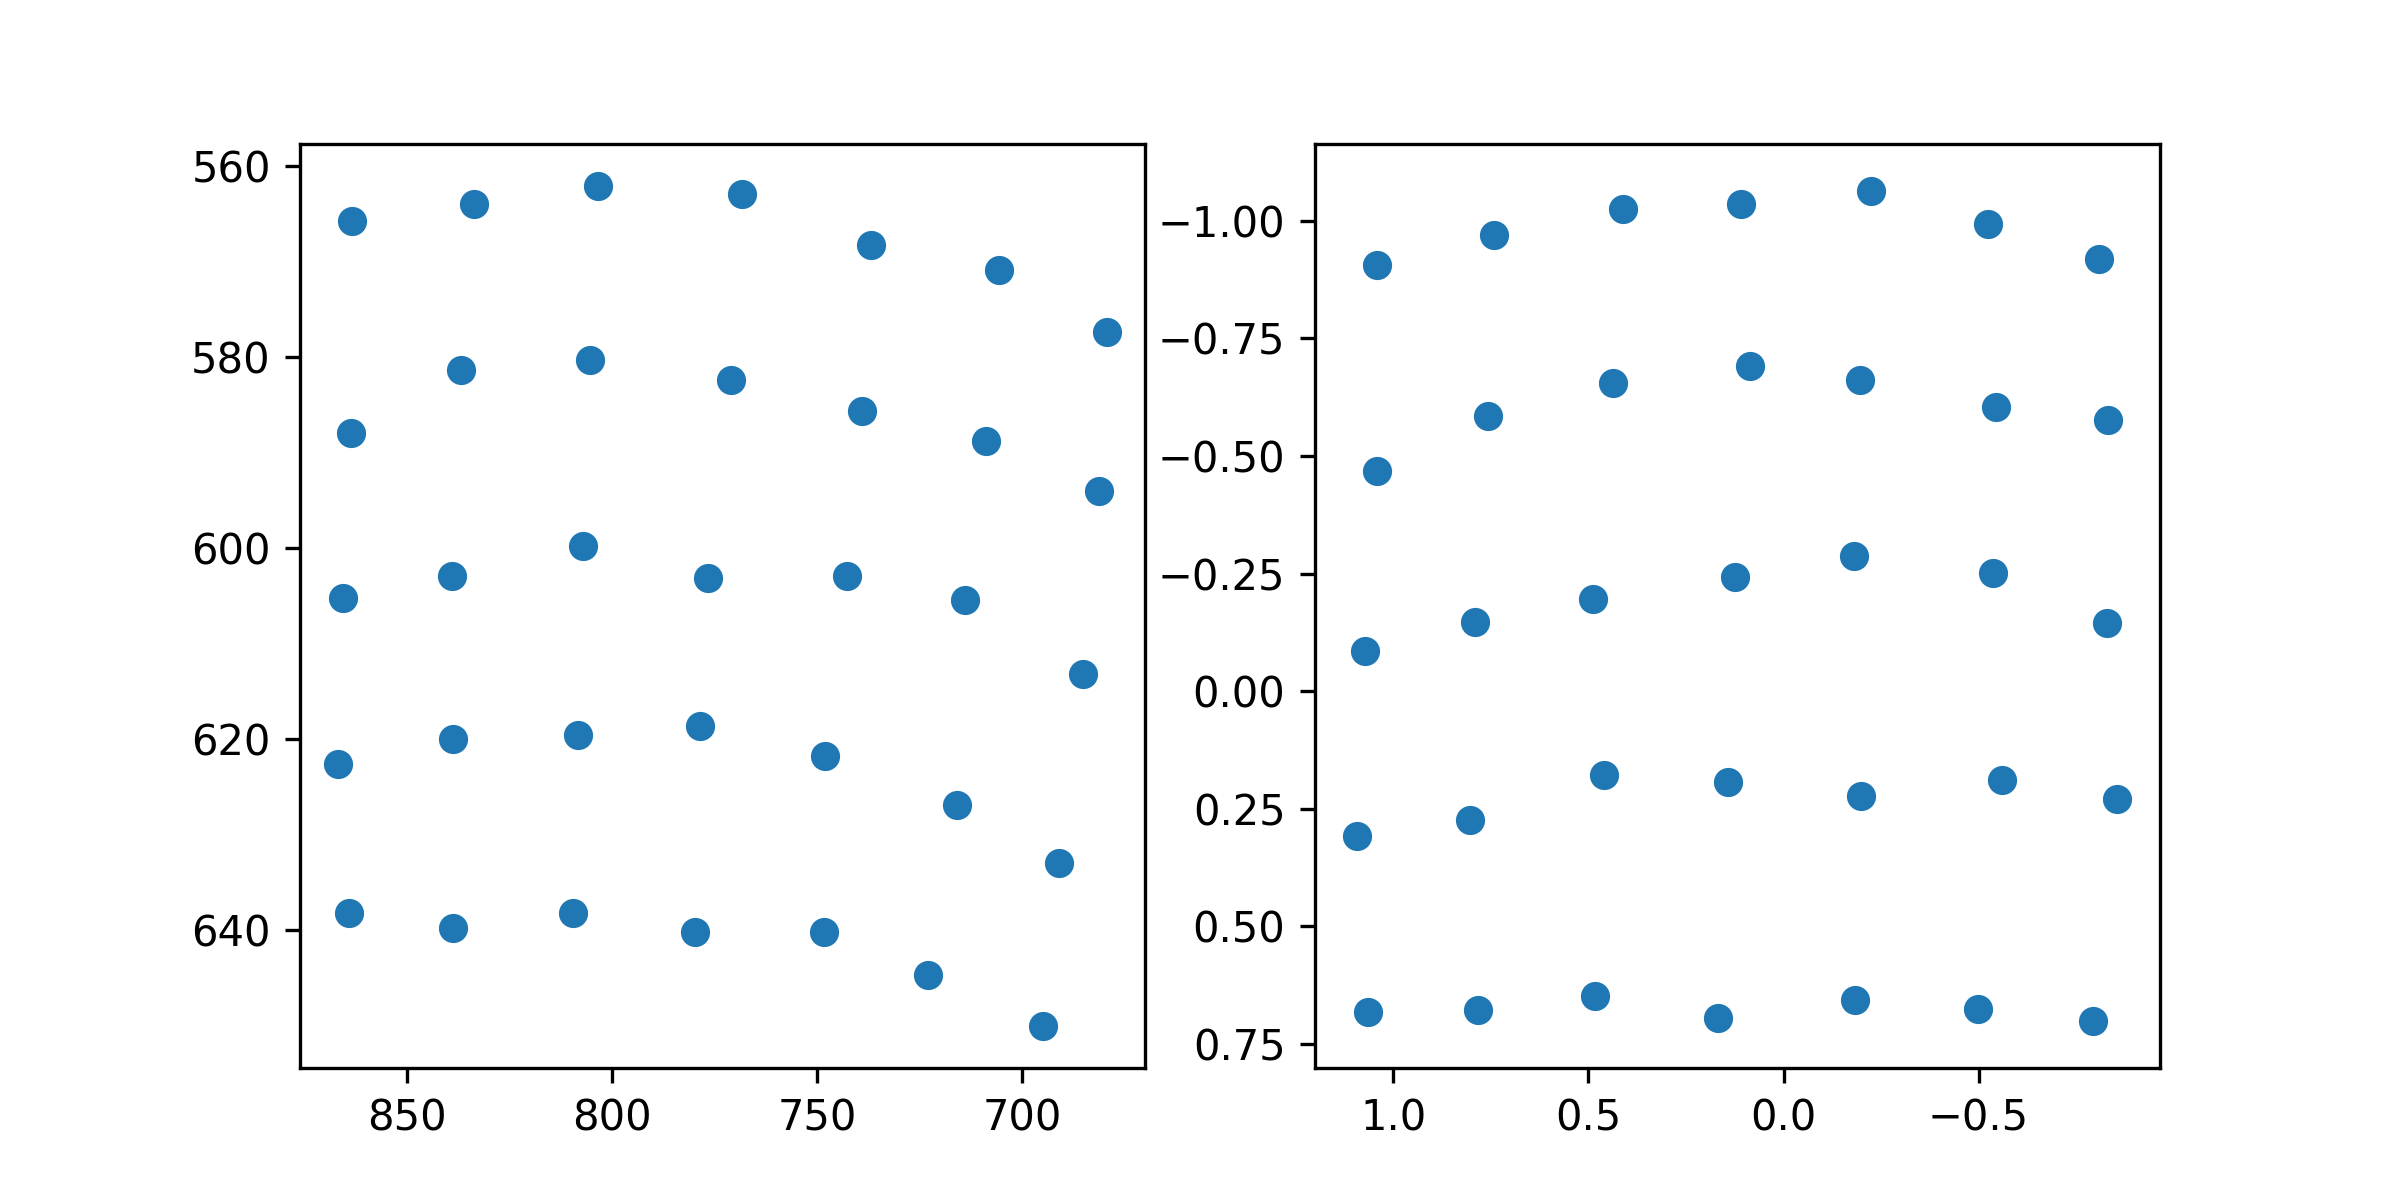

Source data for this figure (header and first rows):
target_x, target_y, pupil_x, pupil_y
100.0, 100.0, 1.042, -0.9071
386.0, 100.0, 0.7432, -0.9695
672.0, 100.0, 0.4102, -1.026
958.0, 100.0, 0.1078, -1.035
1244, 100.0, -0.2249, -1.064
1530, 100.0, -0.5229, -0.9939
1816, 100.0, -0.809, -0.9185
100.0, 320.0, 1.041, -0.4692
386.0, 320.0, 0.757, -0.5854
672.0, 320.0, 0.4366, -0.6549
958.0, 320.0, 0.087, -0.6907
1244, 320.0, -0.1971, -0.6609
1530, 320.0, -0.5445, -0.6037
1816, 320.0, -0.8311, -0.5756
100.0, 540.0, 1.072, -0.08478
386.0, 540.0, 0.7917, -0.1479
672.0, 540.0, 0.4893, -0.1961
958.0, 540.0, 0.125, -0.2429
1244, 540.0, -0.1816, -0.288
1530, 540.0, -0.5363, -0.2523
1816, 540.0, -0.83, -0.1454
100.0, 760.0, 1.093, 0.3075
386.0, 760.0, 0.8033, 0.274
672.0, 760.0, 0.4611, 0.178
958.0, 760.0, 0.1412, 0.1924
1244, 760.0, -0.1994, 0.2232
1530, 760.0, -0.5607, 0.1881
1816, 760.0, -0.8558, 0.2282
100.0, 980.0, 1.065, 0.6814
386.0, 980.0, 0.7826, 0.6771
672.0, 980.0, 0.4821, 0.6489
958.0, 980.0, 0.1678, 0.695
1244, 980.0, -0.1828, 0.6575
1530, 980.0, -0.4997, 0.6758
1816, 980.0, -0.7938, 0.702
